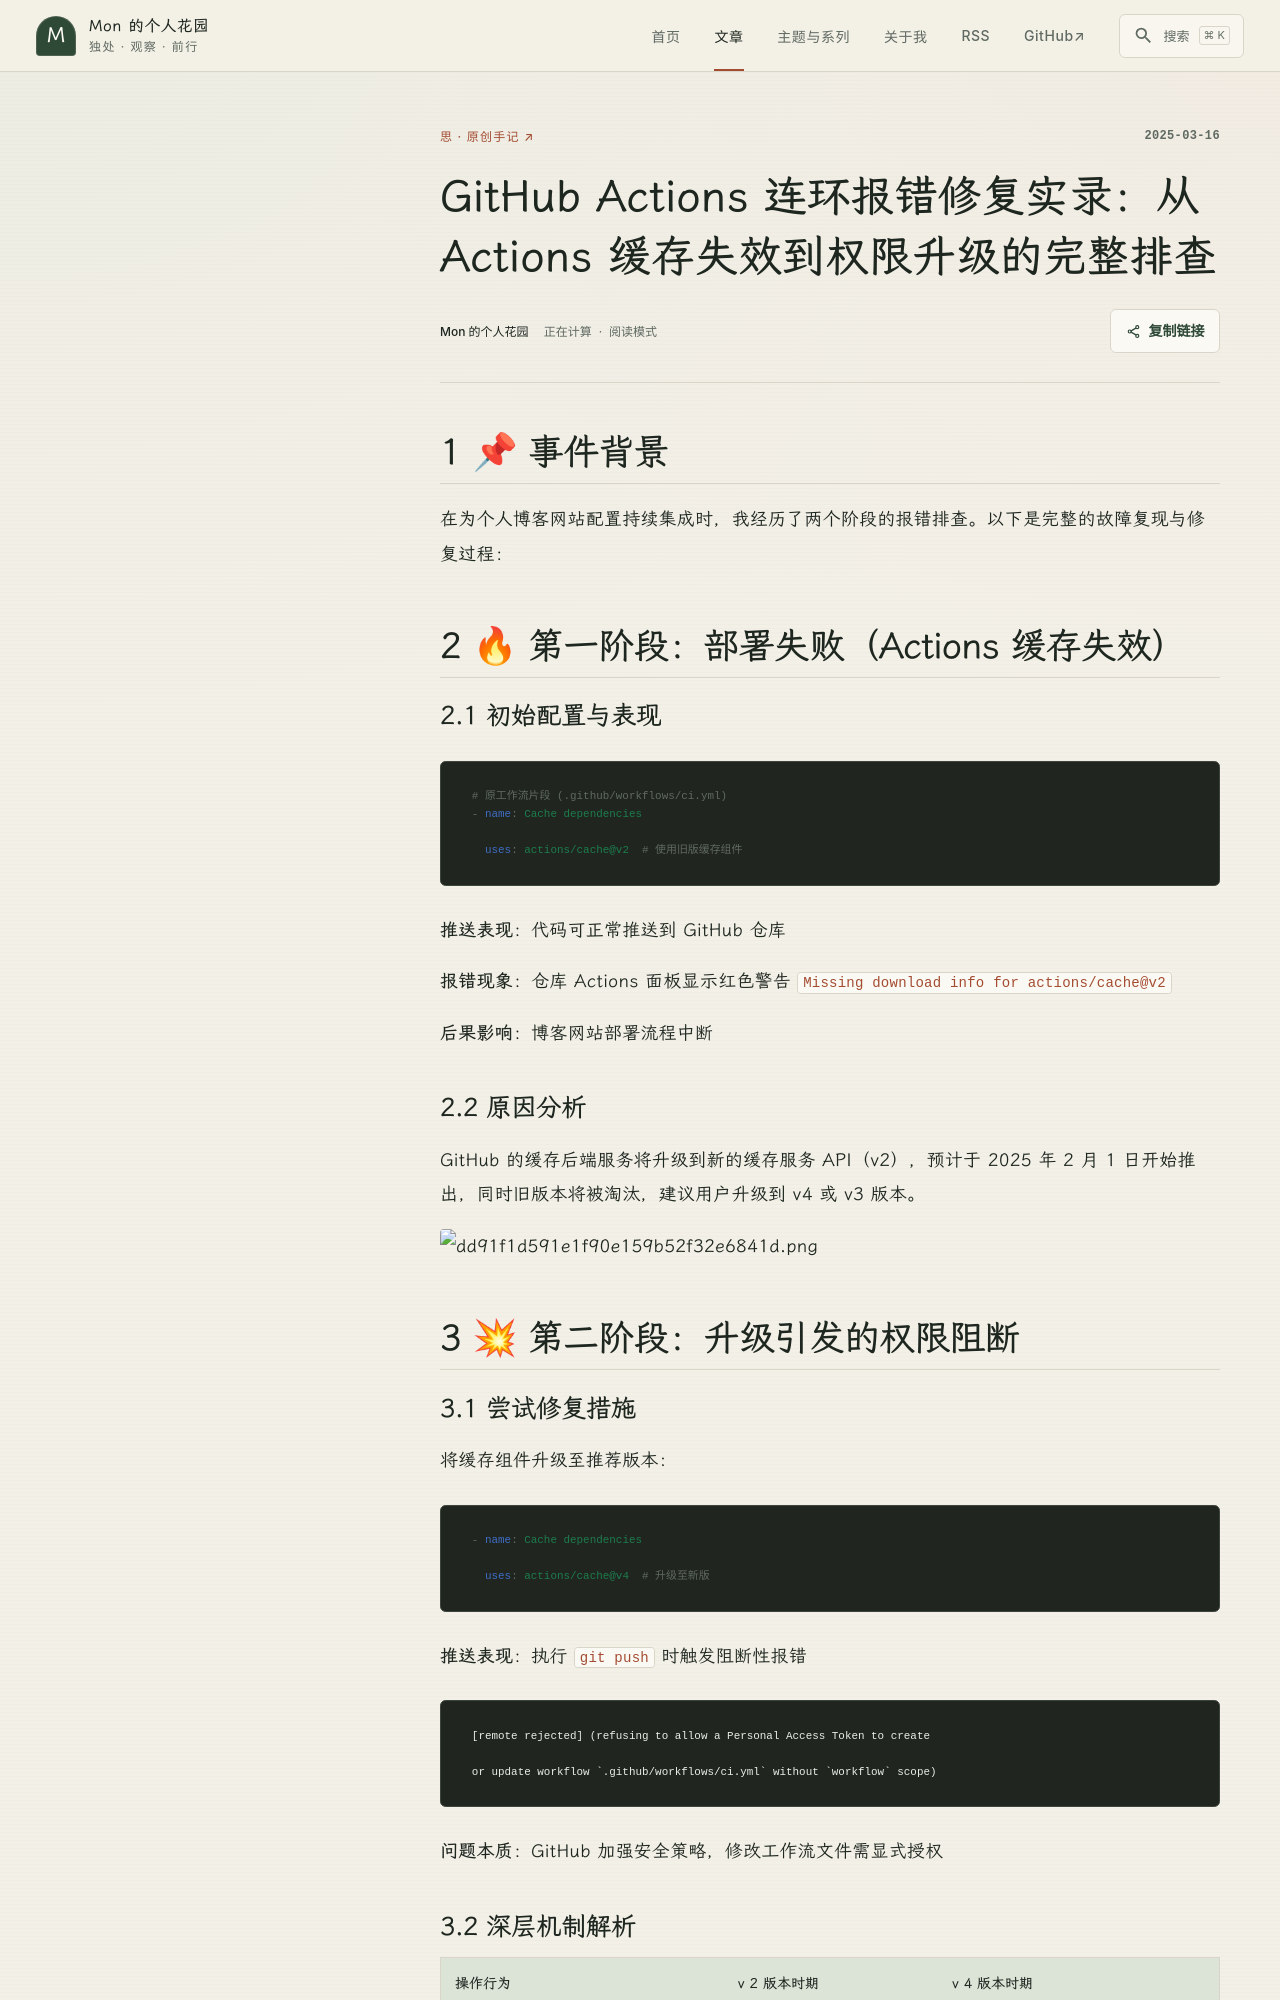

repository: NN66kk/Mon-Blog · page: D-Orginals/GitHub Actions 连环报错修复实录：从 Actions 缓存失效到权限升级的完整排查_2025031613525/index.html · generator: mkdocs

---
cdate: 2025-03-16 13:52
tags: 原创文章 
---

# GitHub Actions 连环报错修复实录：从 Actions 缓存失效到权限升级的完整排查
## 1 📌 事件背景

在为个人博客网站配置持续集成时，我经历了两个阶段的报错排查。以下是完整的故障复现与修复过程：

## 2 🔥 第一阶段：部署失败（Actions 缓存失效）

### 2.1 初始配置与表现

```yaml

# 原工作流片段 (.github/workflows/ci.yml)
- name: Cache dependencies

  uses: actions/cache@v2  # 使用旧版缓存组件

```

**推送表现**：代码可正常推送到 GitHub 仓库

**报错现象**：仓库 Actions 面板显示红色警告 `Missing download info for actions/cache@v2`

**后果影响**：博客网站部署流程中断

### 2.2 原因分析

GitHub 的缓存后端服务将升级到新的缓存服务 API（v2），预计于 2025 年 2 月 1 日开始推出，同时旧版本将被淘汰，建议用户升级到 v4 或 v3 版本。

![dd91f1d591e1f90e159b52f32e6841d.png](https://s2.loli.net/2025/03/16/RJnEaurQSKcZbq7.png)

## 3 💥 第二阶段：升级引发的权限阻断

### 3.1 尝试修复措施

将缓存组件升级至推荐版本：

```yaml
- name: Cache dependencies

  uses: actions/cache@v4  # 升级至新版

```

**推送表现**：执行 `git push` 时触发阻断性报错  

  ```plaintext

  [remote rejected] (refusing to allow a Personal Access Token to create 

  or update workflow `.github/workflows/ci.yml` without `workflow` scope)

  ```

**问题本质**：GitHub 加强安全策略，修改工作流文件需显式授权
